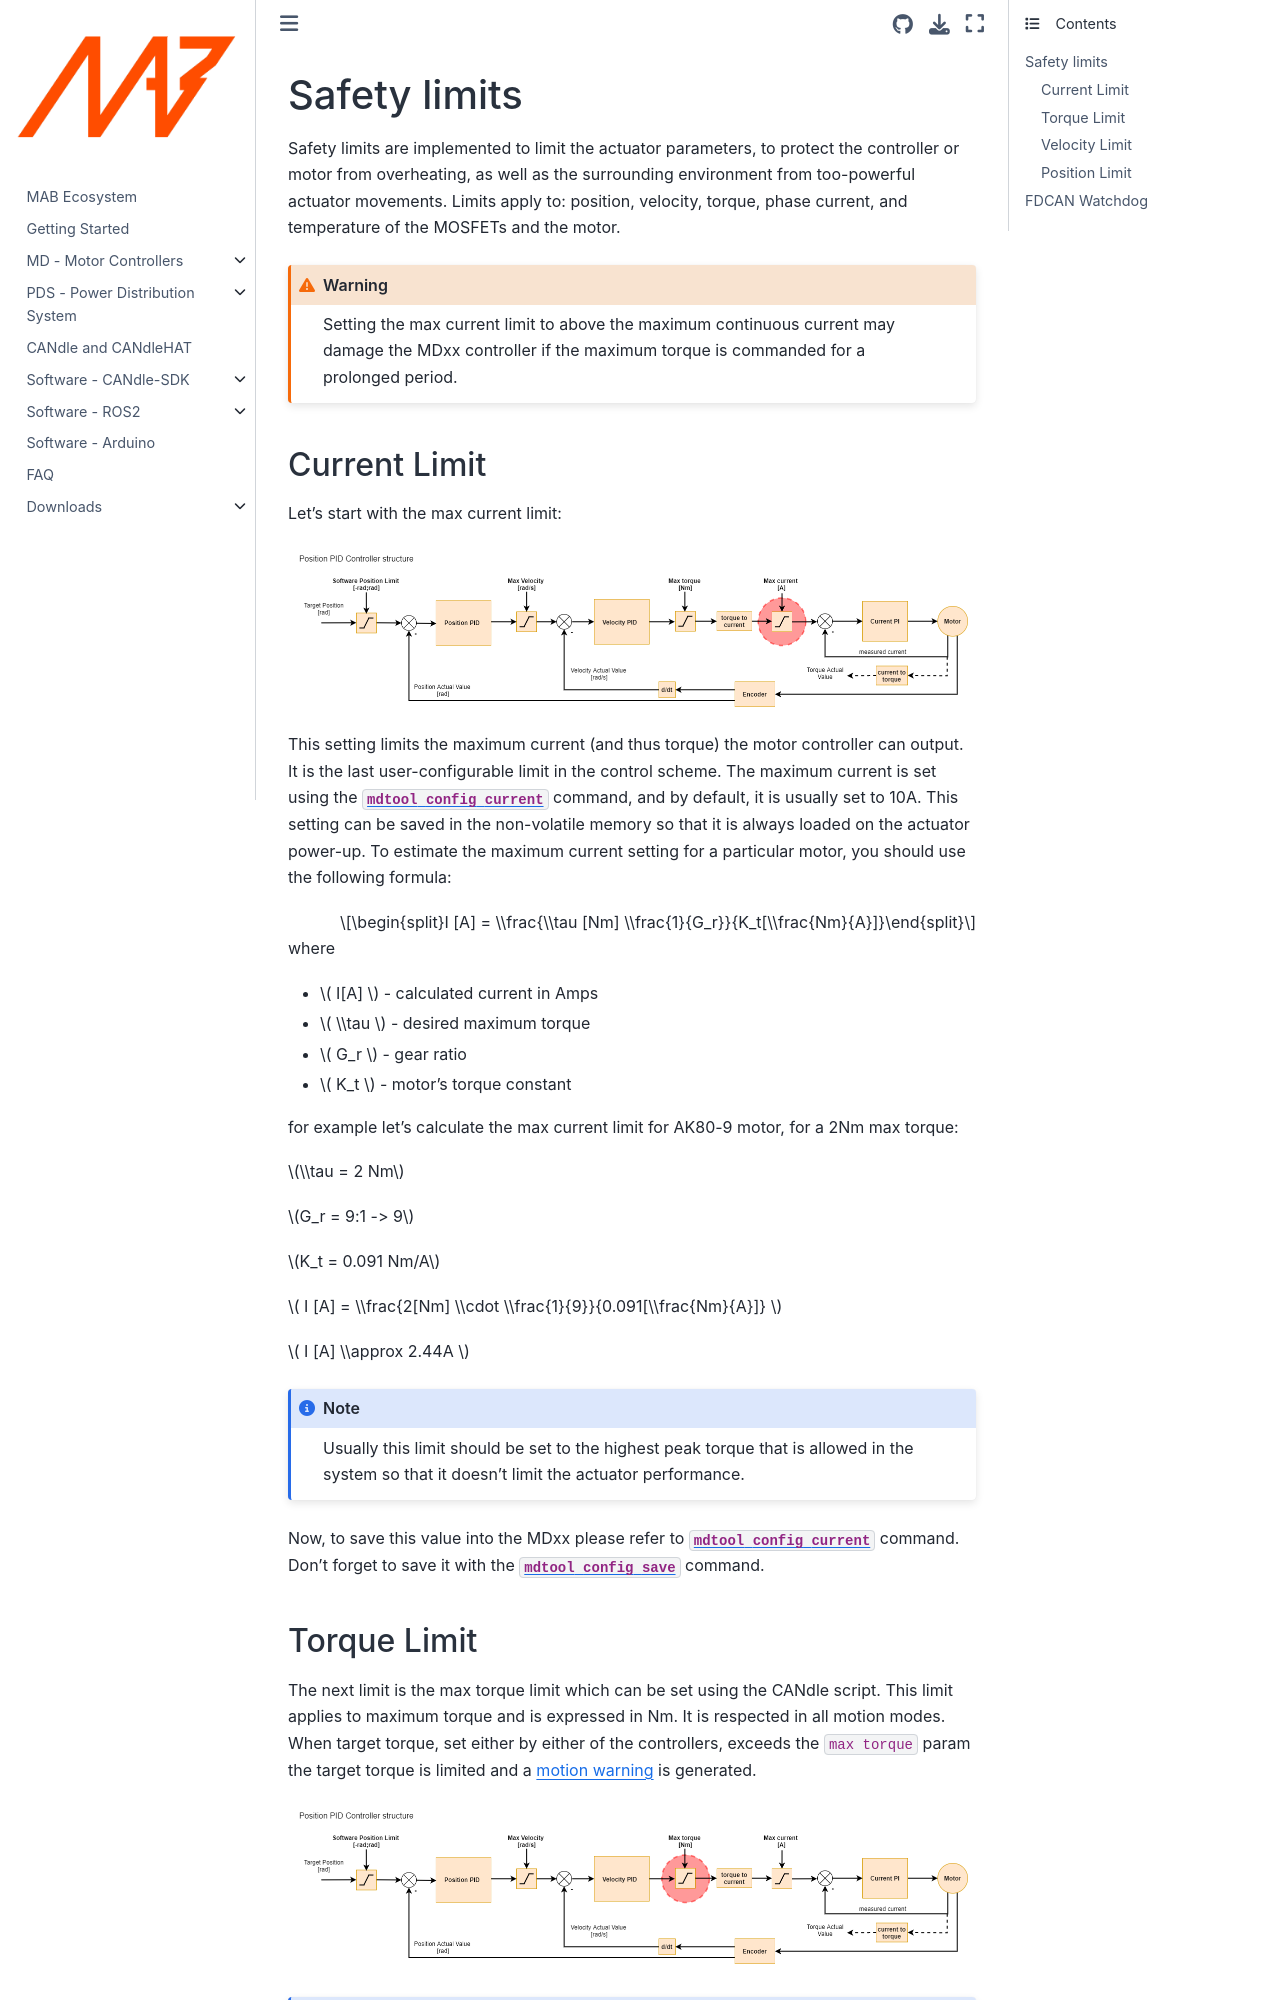

repository: mabrobotics/MD80-x-CANdle-Documentation · page: candlelib/md_x_candle_ecosystem_overview/Safety_limits.html · generator: jekyll

(safety_limits_legacy)=

# Safety limits

Safety limits are implemented to limit the actuator parameters, to protect the controller or motor
from overheating, as well as the surrounding environment from too-powerful actuator movements.
Limits apply to: position, velocity, torque, phase current, and temperature of the MOSFETs and the
motor.

```{warning}
Setting the max current limit to above the maximum continuous current may damage the MDxx controller if the maximum torque is commanded for a prolonged period.
```

## Current Limit

Let’s start with the max current limit:

```{figure} ./images/current_limit.png
---
width: 1000px
align: center
---
```

This setting limits the maximum current (and thus torque) the motor controller can output. It is the
last user-configurable limit in the control scheme. The maximum current is set using the
[`mdtool config current`](mdtool_config_current_legacy) command, and by default, it is usually set
to 10A. This setting can be saved in the non-volatile memory so that it is always loaded on the
actuator power-up. To estimate the maximum current setting for a particular motor, you should use
the following formula:

$$I [A] = \\frac{\\tau [Nm] \\frac{1}{G_r}}{K_t[\\frac{Nm}{A}]}$$

where

- $ I[A] $ - calculated current in Amps
- $ \\tau $ - desired maximum torque
- $ G_r $ - gear ratio
- $ K_t $ - motor’s torque constant

for example let’s calculate the max current limit for AK80-9 motor, for a 2Nm max torque:

$\\tau = 2 Nm$

$G_r = 9:1 -> 9$

$K_t = 0.091 Nm/A$

$ I [A] = \\frac{2[Nm] \\cdot \\frac{1}{9}}{0.091[\\frac{Nm}{A}]} $

$ I [A] \\approx 2.44A $

```{note}
Usually this limit should be set to the highest peak torque that is allowed in the system so that it doesn't limit the actuator performance.
```

Now, to save this value into the MDxx please refer to
[`mdtool config current`](mdtool_config_current_legacy) command. Don’t forget to save it with the
[`mdtool config save`](mdtool_config_save_legacy) command.
